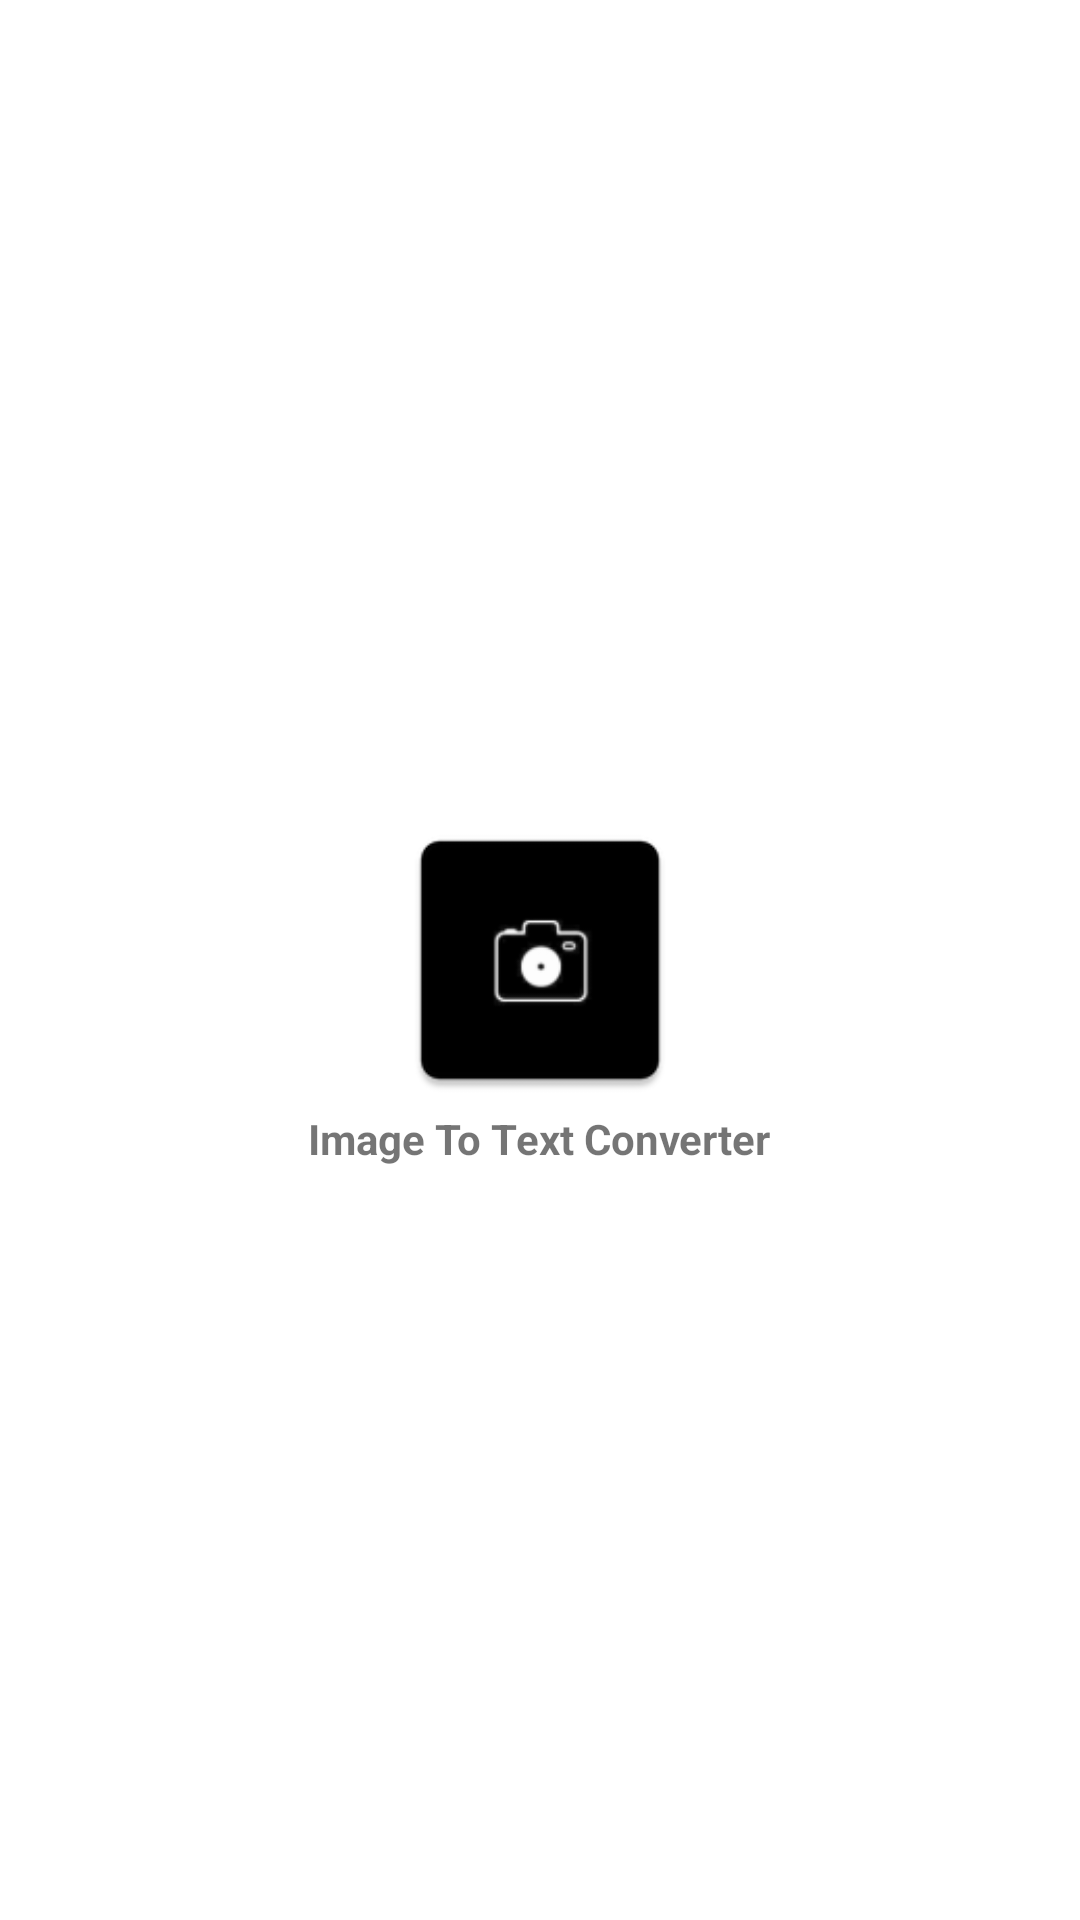

The Android layout XML behind this screen, and the referenced resources:
<!-- AndroidManifest.xml: application theme Theme.ImageToTextConverter -->
<!-- res/layout/activity_splash_screen.xml -->
<?xml version="1.0" encoding="utf-8"?>
<RelativeLayout xmlns:android="http://schemas.android.com/apk/res/android"
    xmlns:app="http://schemas.android.com/apk/res-auto"
    xmlns:tools="http://schemas.android.com/tools"
    android:layout_width="match_parent"
    android:layout_height="match_parent"
    tools:context=".SplashScreen">


    <ImageView
        android:id="@+id/icon_view"
        android:layout_width="100dp"
        android:layout_height="100dp"
        android:src="@mipmap/ic_launcher"
        android:layout_centerInParent="true"/>

    <TextView
        android:id="@+id/text_splash_screen"
        android:layout_below="@+id/icon_view"
        android:layout_width="wrap_content"
        android:layout_height="wrap_content"
        android:text="Image To Text Converter"
        android:textStyle="bold"
        android:elevation="5dp"
        android:layout_centerHorizontal="true"/>
</RelativeLayout>
<!-- resources referenced by this layout -->
<resources>
  <!-- mipmap ic_launcher: png bitmap (mipmap-hdpi, 1286 bytes) -->
  <style name="Theme.ImageToTextConverter" parent="Theme.MaterialComponents.DayNight.DarkActionBar">
          
          <item name="colorPrimary">@color/black</item>
          <item name="colorPrimaryVariant">#fcd5ce</item>
          <item name="colorOnPrimary">#F1F5F9</item>
          
          <item name="colorSecondary">@color/teal_200</item>
          <item name="colorSecondaryVariant">@color/teal_700</item>
          <item name="colorOnSecondary">@color/black</item>
          
          <item name="android:statusBarColor" tools:targetApi="l">@color/black</item>
          <item name="android:navigationBarColor">@color/black</item>
          
      </style>
  <!-- not gathered from this repository: default colours our renderer supplied (Android Studio template values) -->
  <color name="teal_200">#FF03DAC5</color>
  <color name="teal_700">#FF018786</color>
  <color name="black">#FF000000</color>
</resources>
